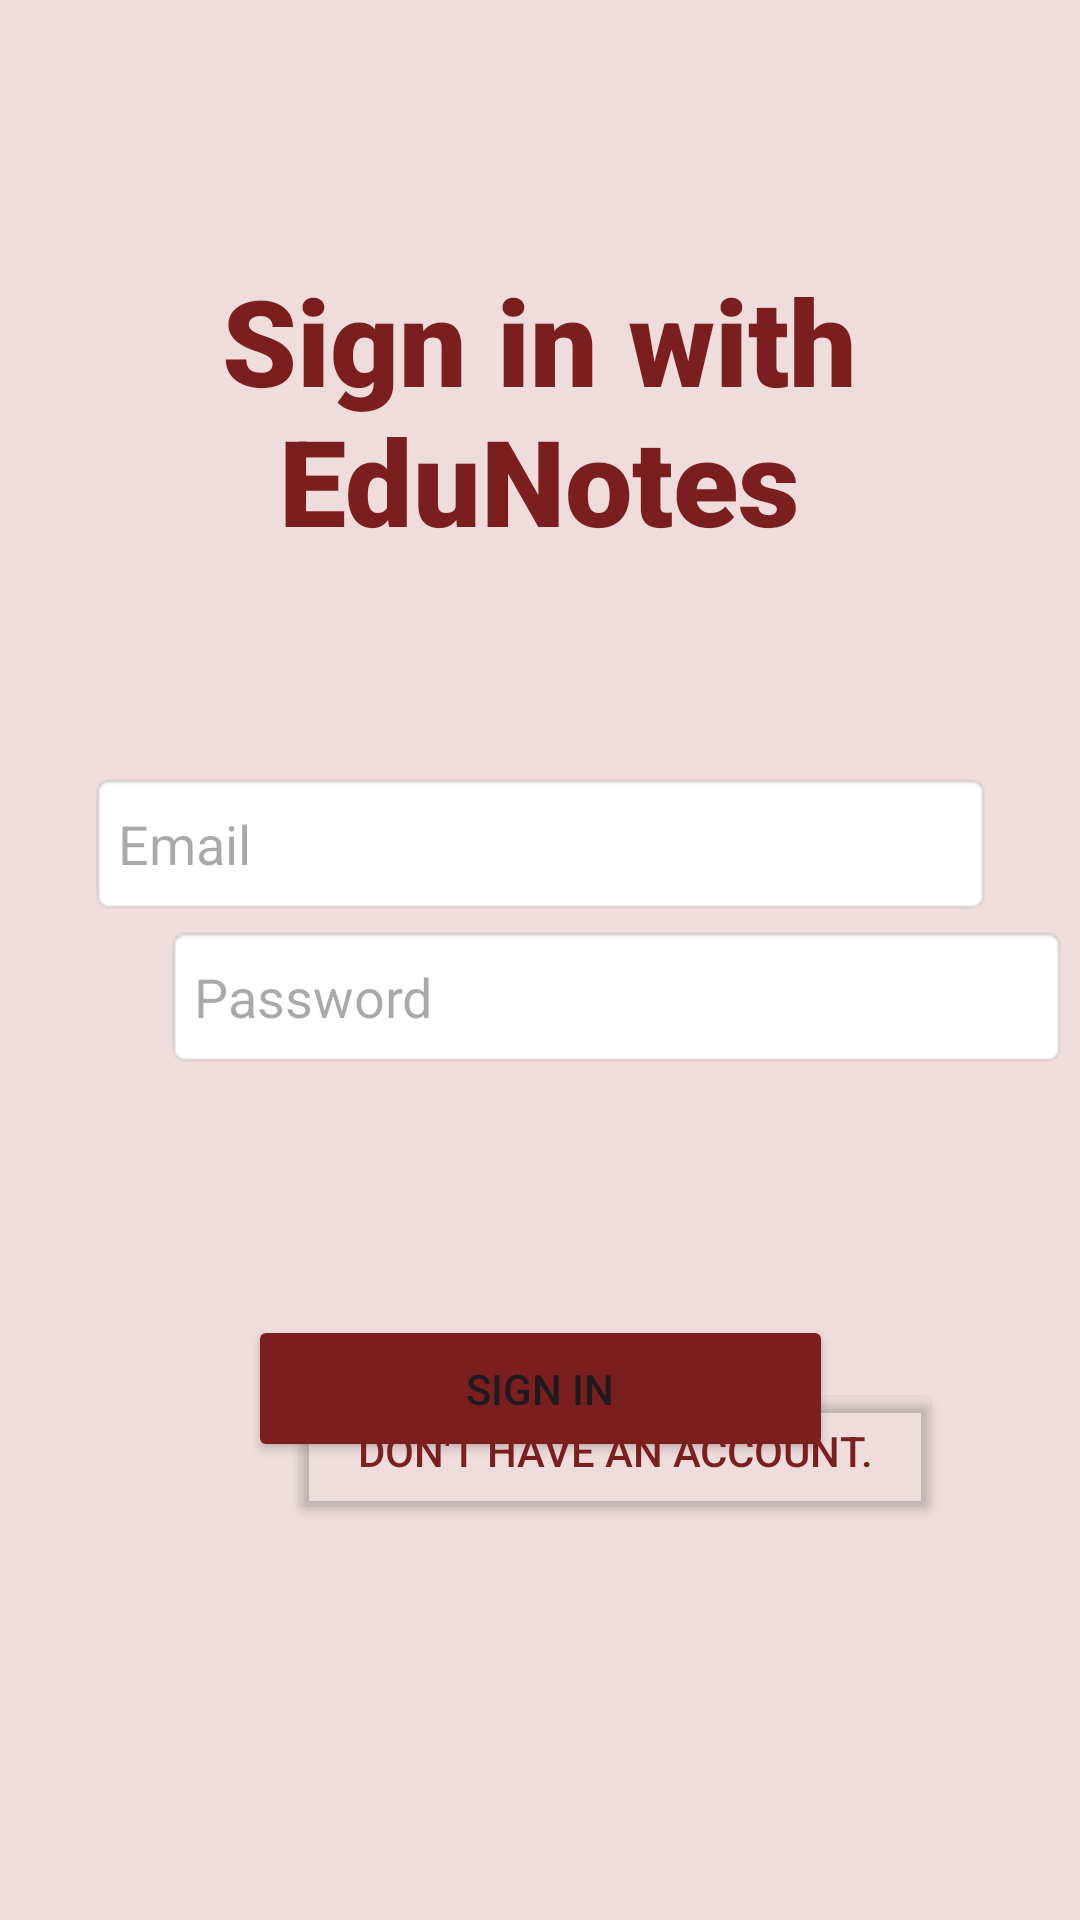

Layout XML and referenced resources for this Android screen:
<!-- AndroidManifest.xml: application theme Theme.EduNotesAndroidApplication -->
<!-- res/layout/activity_login.xml -->
<?xml version="1.0" encoding="utf-8"?>
<androidx.constraintlayout.widget.ConstraintLayout xmlns:android="http://schemas.android.com/apk/res/android"
    xmlns:app="http://schemas.android.com/apk/res-auto"
    xmlns:tools="http://schemas.android.com/tools"
    android:id="@+id/main"
    android:layout_width="match_parent"
    android:layout_height="match_parent"
    android:background="#EFDDDD"
    tools:context=".LoginActivity">

    <Button
        android:id="@+id/goSignUp"
        android:layout_width="218dp"
        android:layout_height="48dp"
        android:layout_marginStart="96dp"
        android:layout_marginEnd="97dp"
        android:layout_marginBottom="127dp"
        android:backgroundTint="#00FFFFFF"
        android:gravity="center"
        android:text="Don't have an account."
        android:textColor="#7B1E1E"
        android:textColorHint="#B73A4D"
        android:textSize="14sp"
        app:layout_constraintBottom_toBottomOf="parent"
        app:layout_constraintEnd_toEndOf="parent"
        app:layout_constraintHorizontal_bias="0.0"
        app:layout_constraintStart_toStartOf="parent"
        app:layout_constraintTop_toBottomOf="@+id/enPassword"
        app:layout_constraintVertical_bias="0.95" />

    <Button
        android:id="@+id/LoginBtn"
        android:layout_width="195dp"
        android:layout_height="49dp"
        android:layout_marginStart="149dp"
        android:layout_marginTop="82dp"
        android:layout_marginEnd="149dp"
        android:layout_marginBottom="6dp"
        android:backgroundTint="#7B1E1E"
        android:gravity="center"
        android:text="Sign in"
        android:textSize="14sp"
        app:layout_constraintBottom_toTopOf="@+id/goSignUp"
        app:layout_constraintEnd_toEndOf="parent"
        app:layout_constraintStart_toStartOf="parent"
        app:layout_constraintTop_toBottomOf="@+id/enPassword"
        app:layout_constraintVertical_bias="0.0" />

    <TextView
        android:id="@+id/textView"
        android:layout_width="222dp"
        android:layout_height="102dp"
        android:layout_marginStart="94dp"
        android:layout_marginTop="131dp"
        android:layout_marginEnd="95dp"
        android:layout_marginBottom="498dp"
        android:fontFamily="sans-serif-black"
        android:gravity="center"
        android:text="Sign in with EduNotes"
        android:textColor="#7B1E1E"
        android:textSize="40sp"
        app:layout_constraintBottom_toBottomOf="parent"
        app:layout_constraintEnd_toEndOf="parent"
        app:layout_constraintStart_toStartOf="parent"
        app:layout_constraintTop_toTopOf="parent" />

    <EditText
        android:id="@+id/enEmail"
        android:layout_width="301dp"
        android:layout_height="48dp"
        android:layout_marginStart="55dp"
        android:layout_marginTop="90dp"
        android:layout_marginEnd="55dp"
        android:background="@android:drawable/editbox_background"
        android:ems="10"
        android:inputType="text"
        android:hint="Email"
        app:layout_constraintBottom_toTopOf="@+id/enPassword"
        app:layout_constraintEnd_toEndOf="parent"
        app:layout_constraintStart_toStartOf="parent"
        app:layout_constraintTop_toBottomOf="@+id/textView" />

    <EditText
        android:id="@+id/enPassword"
        android:layout_width="301dp"
        android:layout_height="48dp"
        android:layout_marginStart="55dp"
        android:layout_marginTop="3dp"
        android:layout_marginEnd="55dp"
        android:layout_marginBottom="304dp"
        android:background="@android:drawable/editbox_background"
        android:ems="10"
        android:inputType="text"
        android:hint="Password"
        app:layout_constraintBottom_toBottomOf="parent"
        app:layout_constraintEnd_toEndOf="parent"
        app:layout_constraintHorizontal_bias="0.0"
        app:layout_constraintStart_toStartOf="parent"
        app:layout_constraintTop_toBottomOf="@+id/enEmail" />
</androidx.constraintlayout.widget.ConstraintLayout>
<!-- resources referenced by this layout -->
<resources>
  <style name="Theme.EduNotesAndroidApplication" parent="Base.Theme.EduNotesAndroidApplication" />
  <style name="Base.Theme.EduNotesAndroidApplication" parent="Theme.Material3.DayNight.NoActionBar">
  
      </style>
</resources>
